Run: headless pygame with SDL's dummy video driver; simulated clock (each Clock.tick advances the game by its frame time, no real sleeping); random seed 0; keys injected as events and as key.get_pressed() state; no mouse input.
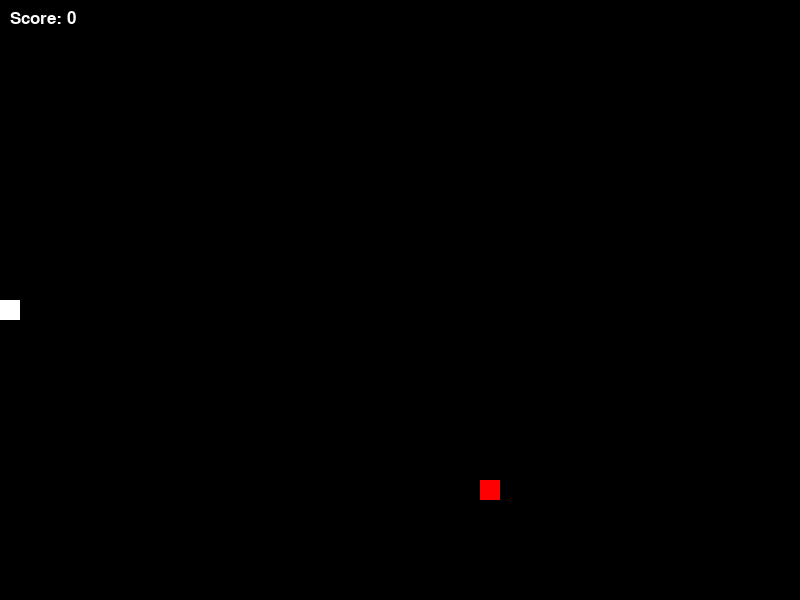
Frame 1 of 4 · flips 1–60 · no input
Frame 2 of 4 · flips 61–180 · tapped SPACE, RETURN · held RIGHT (→), D · screen unchanged from frame 1, image omitted
Frame 3 of 4 · flips 181–300 · held DOWN (↓), S · screen unchanged from frame 2, image omitted
Frame 4 of 4 · flips 301–420 · held LEFT (←), A, UP (↑), W · screen unchanged from frame 3, image omitted

The pygame program that drew these frames:

import random
import sys

import pygame

# Zaimplementować uproszczoną wersję gry Snake.
# Wąż ma rozmiar jednego kwadratu, porusza się ruchem jednostajnym w kierunku poziomym lub pionowym, zmiana kierunku (skręt) następuje po naciśnięciu kursora.
# Zabroniony jest ruch wstecz (koniec gry).
# Zakładamy, że plansza ma periodyczne warunki brzegowe.


class SnakeGame:
    def __init__(self, width, height, cell_size, fps):
        pygame.init()

        self.width = width
        self.height = height
        self.cell_size = cell_size
        self.fps = fps
        self.directions = {
            "up": (0, -1),
            "down": (0, 1),
            "left": (-1, 0),
            "right": (1, 0),
        }

        self.colors = {
            "white": (255, 255, 255),
            "red": (255, 0, 0),
            "black": (0, 0, 0),
        }
        self.score = 0

        self.screen = pygame.display.set_mode((self.width, self.height))
        pygame.display.set_caption("Snake Game")
        self.clock = pygame.time.Clock()

        self.snake = [(self.width // 2, self.height // 2)]
        self.direction = self.directions["right"]

        self.snack = self.generate_snack()

    def generate_snack(self):
        while True:
            snack = (
                random.randint(0, (self.width - self.cell_size) // self.cell_size)
                * self.cell_size,
                random.randint(0, (self.height - self.cell_size) // self.cell_size)
                * self.cell_size,
            )
            if snack not in self.snake:
                return snack

    def run(self):
        while True:
            for event in pygame.event.get():
                if event.type == pygame.QUIT:
                    pygame.quit()
                    sys.exit()
                elif event.type == pygame.KEYDOWN:
                    if (
                        event.key == pygame.K_UP
                        and self.direction != self.directions["down"]
                    ):
                        self.direction = self.directions["up"]
                    elif (
                        event.key == pygame.K_DOWN
                        and self.direction != self.directions["up"]
                    ):
                        self.direction = self.directions["down"]
                    elif (
                        event.key == pygame.K_LEFT
                        and self.direction != self.directions["right"]
                    ):
                        self.direction = self.directions["left"]
                    elif (
                        event.key == pygame.K_RIGHT
                        and self.direction != self.directions["left"]
                    ):
                        self.direction = self.directions["right"]

            self.move()
            self.check_collision()
            self.check_snack()

            self.screen.fill(self.colors["black"])
            self.draw_snake()
            self.draw_snack()
            self.draw_score()

            pygame.display.flip()
            self.clock.tick(self.fps)

    def move(self):
        x, y = self.snake[0]
        x += self.direction[0] * self.cell_size
        y += self.direction[1] * self.cell_size

        x %= self.width
        y %= self.height

        self.snake.insert(0, (x, y))
        if len(self.snake) > 1:
            del self.snake[-1]

    def check_collision(self):
        if self.snake[0] in self.snake[1:]:
            pygame.quit()
            print(f"You lose with score {self.score}!")
            sys.exit(1)

    def check_snack(self):
        if self.snake[0] == self.snack:
            self.snake.append((0, 0))
            self.snack = self.generate_snack()
            self.score += 1

    def draw_snake(self):
        for segment in self.snake:
            pygame.draw.rect(
                self.screen,
                self.colors["white"],
                (*segment, self.cell_size, self.cell_size),
            )

    def draw_snack(self):
        pygame.draw.rect(
            self.screen,
            self.colors["red"],
            (*self.snack, self.cell_size, self.cell_size),
        )

    def draw_score(self):
        font = pygame.font.SysFont(None, 25)
        score_text = font.render(f"Score: {self.score}", True, self.colors["white"])
        self.screen.blit(score_text, (10, 10))


if __name__ == "__main__":
    game = SnakeGame(800, 600, 20, 10)
    game.run()

    sys.exit(0)
